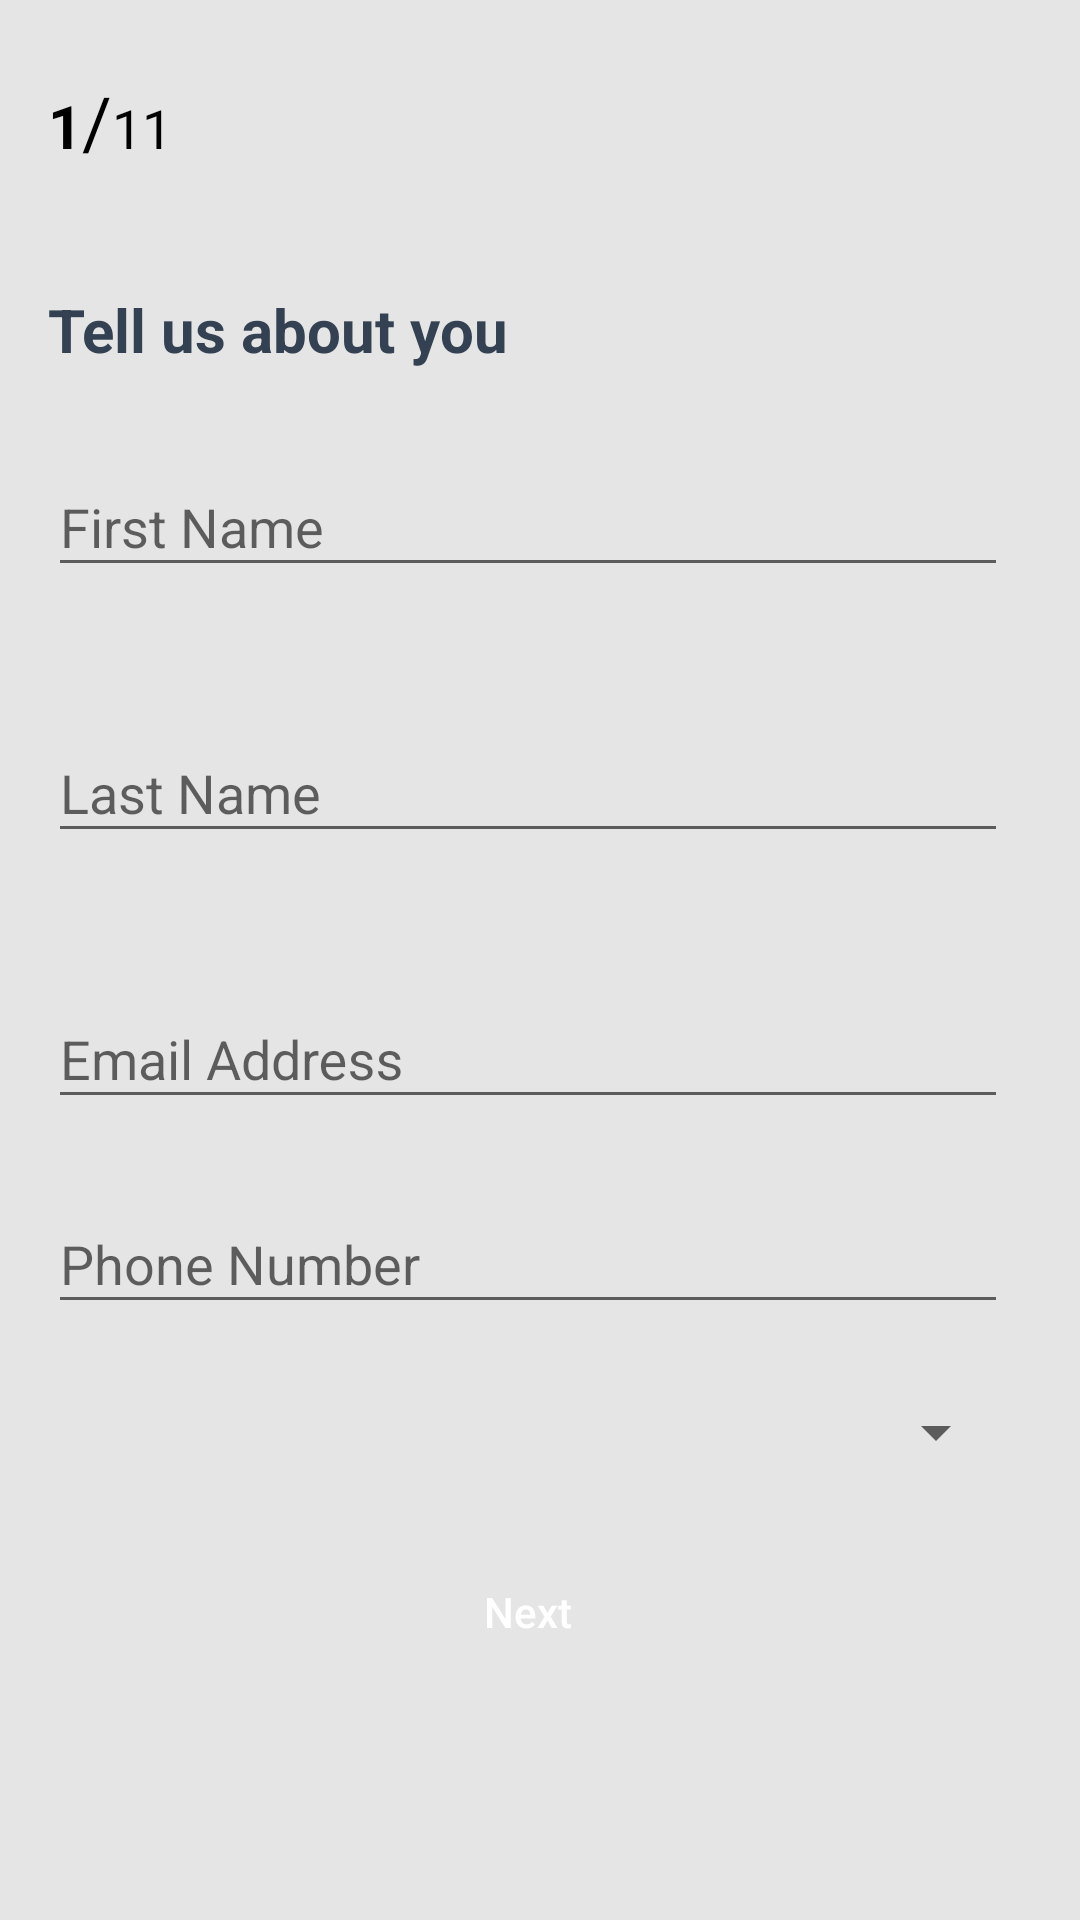

Android layout source for this screen:
<!-- AndroidManifest.xml: application theme AppTheme.NoActionBar -->
<!-- res/layout/reg_about_you.xml -->
<?xml version="1.0" encoding="utf-8"?>
<LinearLayout xmlns:android="http://schemas.android.com/apk/res/android"
    xmlns:app="http://schemas.android.com/apk/res-auto"
    xmlns:tools="http://schemas.android.com/tools"
    android:layout_width="match_parent"
    android:layout_height="match_parent"
    android:background="@color/grey"
    android:orientation="vertical">

    <ScrollView
        android:layout_width = "match_parent"
        android:layout_height = "match_parent"
        >

        <android.support.constraint.ConstraintLayout

            xmlns:android="http://schemas.android.com/apk/res/android"
            xmlns:app="http://schemas.android.com/apk/res-auto"
            xmlns:tools="http://schemas.android.com/tools"
            android:layout_width="match_parent"
            android:layout_height="match_parent"
            android:layout_marginLeft="16dp"
            android:layout_marginRight="24dp"
            tools:context=".MainActivity">


            <LinearLayout
                android:id="@+id/linearLayout6"
                android:layout_width="match_parent"
                android:layout_height="wrap_content"
                android:layout_marginTop="24dp"
                android:orientation="horizontal"
                app:layout_constraintEnd_toEndOf="parent"
                app:layout_constraintStart_toStartOf="parent"
                app:layout_constraintTop_toTopOf="parent">

                <TextView
                    android:layout_width="wrap_content"
                    android:layout_height="wrap_content"
                    android:text="1"
                    android:textColor="@android:color/black"
                    android:textSize="20sp"
                    android:textStyle="bold" />

                <TextView
                    android:layout_width="wrap_content"
                    android:layout_height="wrap_content"
                    android:text="/"
                    android:textColor="@android:color/black"
                    android:textSize="24sp" />

                <TextView
                    android:layout_width="wrap_content"
                    android:layout_height="wrap_content"
                    android:text="11"
                    android:textColor="@android:color/black"
                    android:textSize="18sp" />


            </LinearLayout>


            <LinearLayout xmlns:android="http://schemas.android.com/apk/res/android"
                android:id="@+id/linearLayout"
                android:layout_width="match_parent"
                android:layout_height="wrap_content"
                android:layout_marginTop="40dp"

                android:orientation="vertical"
                app:layout_constraintStart_toStartOf="parent"
                app:layout_constraintTop_toBottomOf="@+id/linearLayout6">

                <TextView
                    android:layout_width="match_parent"
                    android:layout_height="wrap_content"
                    android:text="Tell us about you"
                    android:textColor="@color/black_shade"
                    android:textSize="20sp"
                    android:textStyle="bold" />

                <android.support.design.widget.TextInputLayout
                    android:id="@+id/t1"
                    android:layout_width="match_parent"
                    android:layout_height="wrap_content"

                    android:layout_marginTop="20sp"
                    app:errorEnabled="true">

                    <EditText
                        android:id="@+id/firstname_reg_about_you"
                        android:layout_width="match_parent"
                        android:layout_height="wrap_content"
                        android:digits="abcdefghijklmnopqrstuvwxyzABCDEFGHIJKLMNOPQRSTUVWXYZ"
                        android:inputType="textCapWords"
                        android:hint="First Name"


                        android:singleLine="true"

                        android:textColor="@color/black_shade"

                        />
                </android.support.design.widget.TextInputLayout>


                <android.support.design.widget.TextInputLayout
                    android:id="@+id/t2"
                    android:layout_width="match_parent"
                    android:layout_height="wrap_content"
                    android:layout_marginTop="16dp"
                    app:errorEnabled="true">

                    <EditText
                        android:id="@+id/lastname_reg_abou_you"
                        android:layout_width="match_parent"
                        android:layout_height="wrap_content"

                        android:layout_marginTop="24dp"
                        android:digits="abcdefghijklmnopqrstuvwxyzABCDEFGHIJKLMNOPQRSTUVWXYZ"
                        android:hint="Last Name"

                        android:inputType="textCapWords"
                        android:singleLine="true"
                        android:textColor="@color/black_shade"

                        />
                </android.support.design.widget.TextInputLayout>


                <android.support.design.widget.TextInputLayout
                    android:layout_width="match_parent"
                    android:layout_height="wrap_content"
                    android:layout_marginTop="16dp">

                    <EditText
                        android:id="@+id/ediText_emailAddress"
                        android:layout_width="match_parent"
                        android:layout_height="wrap_content"
                        android:layout_marginTop="24dp"
                        android:hint="Email Address"


                        android:singleLine="true"
                        android:textColor="@color/black_shade" />


                </android.support.design.widget.TextInputLayout>


                <android.support.design.widget.TextInputLayout
                    android:layout_width="match_parent"
                    android:layout_height="wrap_content"
                    android:layout_marginTop="16dp">

                    <EditText
                        android:id="@+id/editText_phoneNumber"
                        android:layout_width="match_parent"
                        android:layout_height="wrap_content"
                        android:layout_marginTop="24dp"
                        android:digits="1234567890"
                        android:hint="Phone Number"
                        android:inputType="phone"
                        android:singleLine="true"
                        android:textColor="@color/black_shade" />


                </android.support.design.widget.TextInputLayout>


                <android.support.v7.widget.AppCompatSpinner
                    android:id="@+id/genderSpinner"

                    android:layout_width="match_parent"

                    android:layout_height="wrap_content"
                    android:layout_marginTop="24dp"
                    android:prompt="@string/gender"


                    >


                </android.support.v7.widget.AppCompatSpinner>


            </LinearLayout>

            <Button
                android:id="@+id/btn_reg_about_you"
                android:layout_width="match_parent"
                android:layout_height="wrap_content"
                android:layout_marginTop="24dp"
                android:layout_marginBottom="24dp"
                android:background="@drawable/btn_ash"
                android:text="@string/next"

                android:textAllCaps="false"
                android:textColor="@color/white"
                app:layout_constraintEnd_toEndOf="parent"
                app:layout_constraintStart_toStartOf="parent"
                app:layout_constraintTop_toBottomOf="@+id/linearLayout" />


        </android.support.constraint.ConstraintLayout>

    </ScrollView>

   </LinearLayout>
<!-- resources referenced by this layout -->
<resources>
  <color name="black_shade">#334152</color>
  <color name="grey">#E5E5E5</color>
  <color name="white">#FFFFFF</color>
  <string name="gender">Gender</string>
  <string name="next">Next</string>
  <style name="AppTheme.NoActionBar" parent="Theme.AppCompat.Light">
          <item name="windowActionBar">false</item>
          <item name="windowNoTitle">true</item>
          <item name="colorAccent">@color/colorAccent</item>
  
          <item name="drawerArrowStyle">@style/DrawerIcon</item>
          <item name="actionOverflowButtonStyle">@style/MyOverflowButtonStyle</item>
  
      </style>
  <color name="colorAccent">#A9d041</color>
  <style name="DrawerIcon" parent="Widget.AppCompat.DrawerArrowToggle">
          <item name="color">@color/black</item>
      </style>
  <style name="MyOverflowButtonStyle" parent="Widget.AppCompat.ActionButton.Overflow">
  
      </style>
  <color name="black">#000000</color>
</resources>
